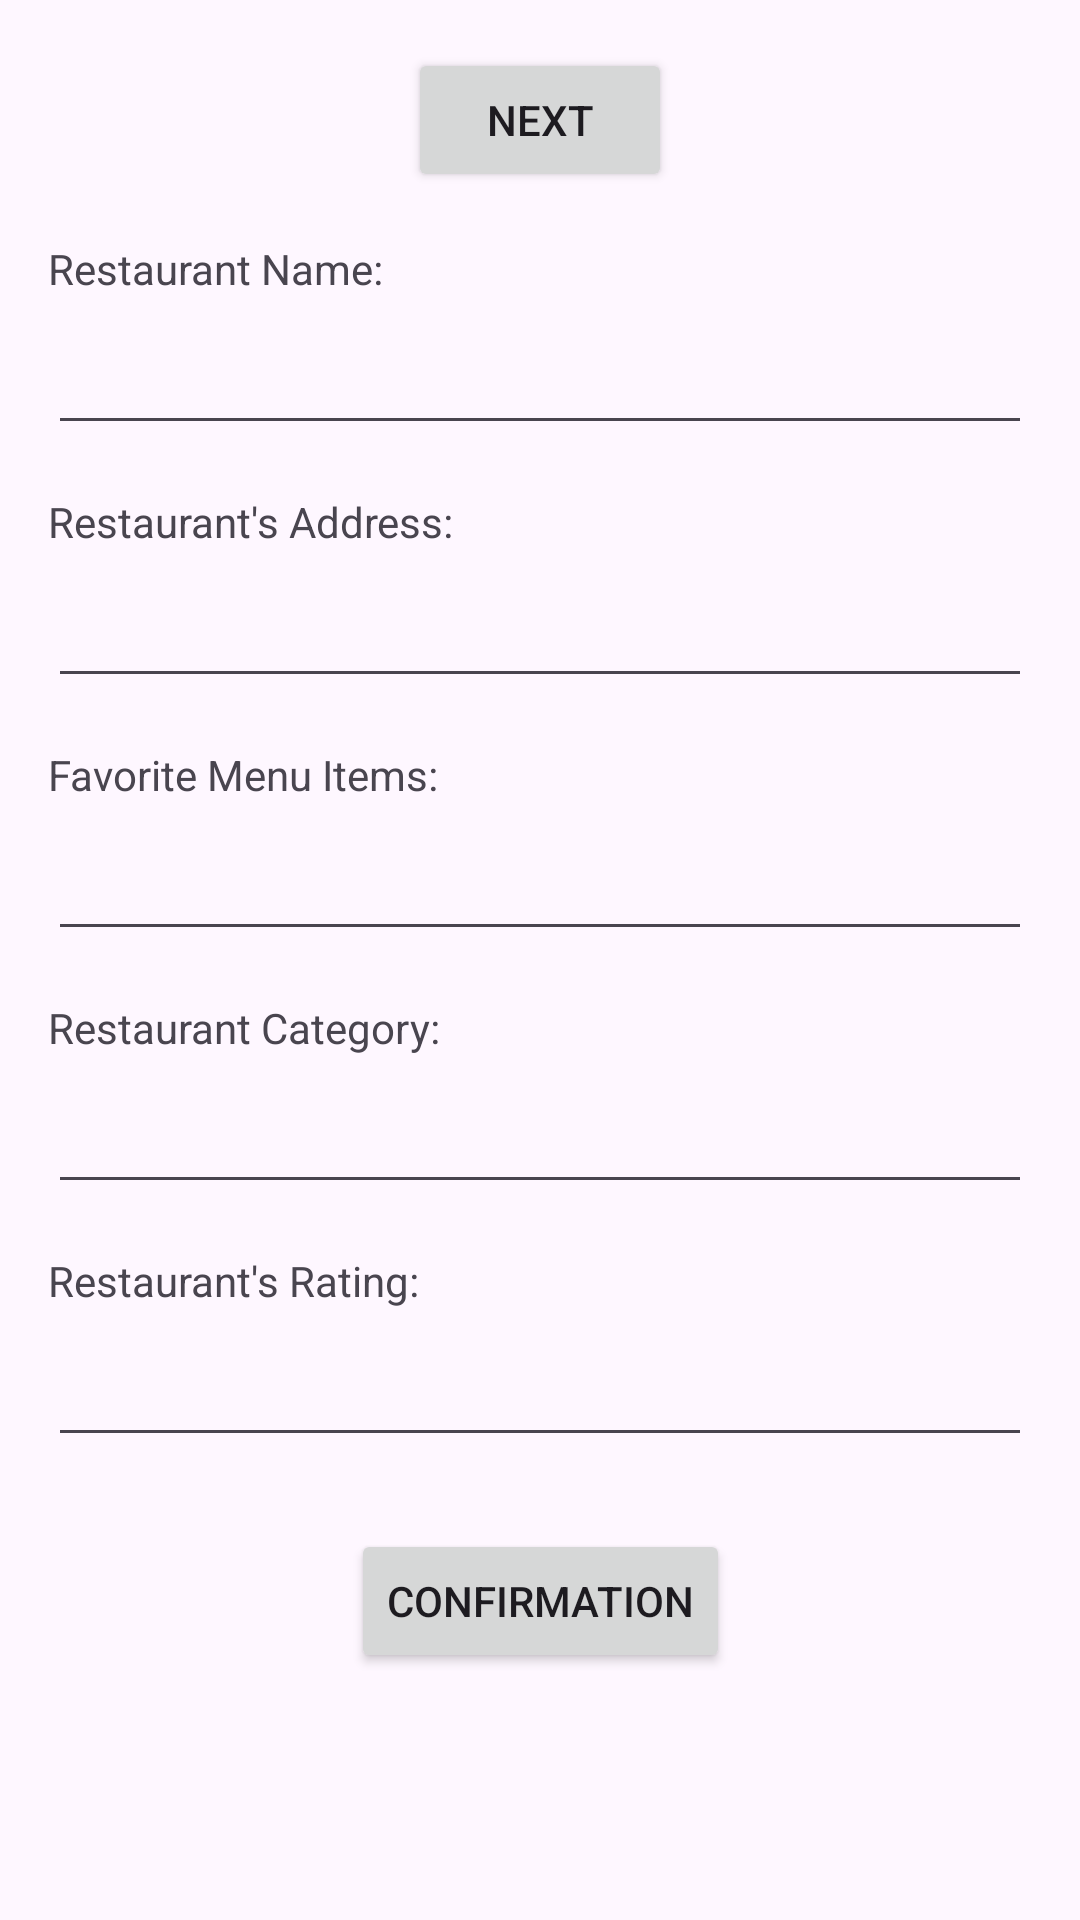

Layout XML and referenced resources for this Android screen:
<!-- AndroidManifest.xml: application theme Theme.RestaurantsInDuluthProject -->
<!-- res/layout/fragment_first.xml -->
<?xml version="1.0" encoding="utf-8"?>
<androidx.core.widget.NestedScrollView xmlns:android="http://schemas.android.com/apk/res/android"
    xmlns:app="http://schemas.android.com/apk/res-auto"
    xmlns:tools="http://schemas.android.com/tools"
    android:layout_width="match_parent"
    android:layout_height="match_parent"
    tools:context=".FirstFragment">

    <androidx.constraintlayout.widget.ConstraintLayout
        android:layout_width="match_parent"
        android:layout_height="wrap_content"
        android:padding="16dp">

        
        <Button
            android:id="@+id/NextButton"
            android:layout_width="wrap_content"
            android:layout_height="wrap_content"
            android:text="@string/next"
            app:layout_constraintTop_toTopOf="parent"
            app:layout_constraintStart_toStartOf="parent"
            app:layout_constraintEnd_toEndOf="parent" />

        
        <TextView
            android:id="@+id/name"
            android:layout_width="0dp"
            android:layout_height="wrap_content"
            android:text="Restaurant Name:"
            app:layout_constraintTop_toBottomOf="@id/NextButton"
            app:layout_constraintStart_toStartOf="parent"
            android:layout_marginTop="16dp" />

        <EditText
            android:id="@+id/restaurantName"
            android:layout_width="0dp"
            android:layout_height="wrap_content"
            android:ems="10"
            android:inputType="text"
            app:layout_constraintTop_toBottomOf="@id/name"
            app:layout_constraintStart_toStartOf="parent"
            app:layout_constraintEnd_toEndOf="parent"
            android:layout_marginTop="8dp" />

        
        <TextView
            android:id="@+id/address"
            android:layout_width="0dp"
            android:layout_height="wrap_content"
            android:text="Restaurant's Address:"
            app:layout_constraintTop_toBottomOf="@id/restaurantName"
            app:layout_constraintStart_toStartOf="parent"
            android:layout_marginTop="16dp" />

        <EditText
            android:id="@+id/restaurantAddress"
            android:layout_width="0dp"
            android:layout_height="wrap_content"
            android:ems="10"
            android:inputType="textPostalAddress"
            app:layout_constraintTop_toBottomOf="@id/address"
            app:layout_constraintStart_toStartOf="parent"
            app:layout_constraintEnd_toEndOf="parent"
            android:layout_marginTop="8dp" />

        
        <TextView
            android:id="@+id/menuItems"
            android:layout_width="0dp"
            android:layout_height="wrap_content"
            android:text="Favorite Menu Items:"
            app:layout_constraintTop_toBottomOf="@id/restaurantAddress"
            app:layout_constraintStart_toStartOf="parent"
            android:layout_marginTop="16dp" />

        <EditText
            android:id="@+id/restaurantMenuItems"
            android:layout_width="0dp"
            android:layout_height="wrap_content"
            android:ems="10"
            android:gravity="start|top"
            android:inputType="textMultiLine"
            app:layout_constraintTop_toBottomOf="@id/menuItems"
            app:layout_constraintStart_toStartOf="parent"
            app:layout_constraintEnd_toEndOf="parent"
            android:layout_marginTop="8dp" />

        
        <TextView
            android:id="@+id/category"
            android:layout_width="0dp"
            android:layout_height="wrap_content"
            android:text="Restaurant Category:"
            app:layout_constraintTop_toBottomOf="@id/restaurantMenuItems"
            app:layout_constraintStart_toStartOf="parent"
            android:layout_marginTop="16dp" />

        <EditText
            android:id="@+id/restaurantCatagory"
            android:layout_width="0dp"
            android:layout_height="wrap_content"
            android:ems="10"
            android:inputType="text"
            app:layout_constraintTop_toBottomOf="@id/category"
            app:layout_constraintStart_toStartOf="parent"
            app:layout_constraintEnd_toEndOf="parent"
            android:layout_marginTop="8dp" />

        
        <TextView
            android:id="@+id/rating"
            android:layout_width="0dp"
            android:layout_height="wrap_content"
            android:text="Restaurant's Rating:"
            app:layout_constraintTop_toBottomOf="@id/restaurantCatagory"
            app:layout_constraintStart_toStartOf="parent"
            android:layout_marginTop="16dp" />

        <EditText
            android:id="@+id/restaurantRating"
            android:layout_width="0dp"
            android:layout_height="wrap_content"
            android:ems="10"
            android:inputType="numberDecimal"
            app:layout_constraintTop_toBottomOf="@id/rating"
            app:layout_constraintStart_toStartOf="parent"
            app:layout_constraintEnd_toEndOf="parent"
            android:layout_marginTop="8dp" />

        
        <Button
            android:id="@+id/confirmation"
            android:layout_width="wrap_content"
            android:layout_height="wrap_content"
            android:text="Confirmation"
            app:layout_constraintTop_toBottomOf="@id/restaurantRating"
            app:layout_constraintStart_toStartOf="parent"
            app:layout_constraintEnd_toEndOf="parent"
            android:layout_marginTop="24dp" />

    </androidx.constraintlayout.widget.ConstraintLayout>
</androidx.core.widget.NestedScrollView>
<!-- resources referenced by this layout -->
<resources>
  <string name="next">Next</string>
  <style name="Theme.RestaurantsInDuluthProject" parent="Base.Theme.RestaurantsInDuluthProject" />
  <style name="Base.Theme.RestaurantsInDuluthProject" parent="Theme.Material3.DayNight.NoActionBar">
          
          
      </style>
</resources>
